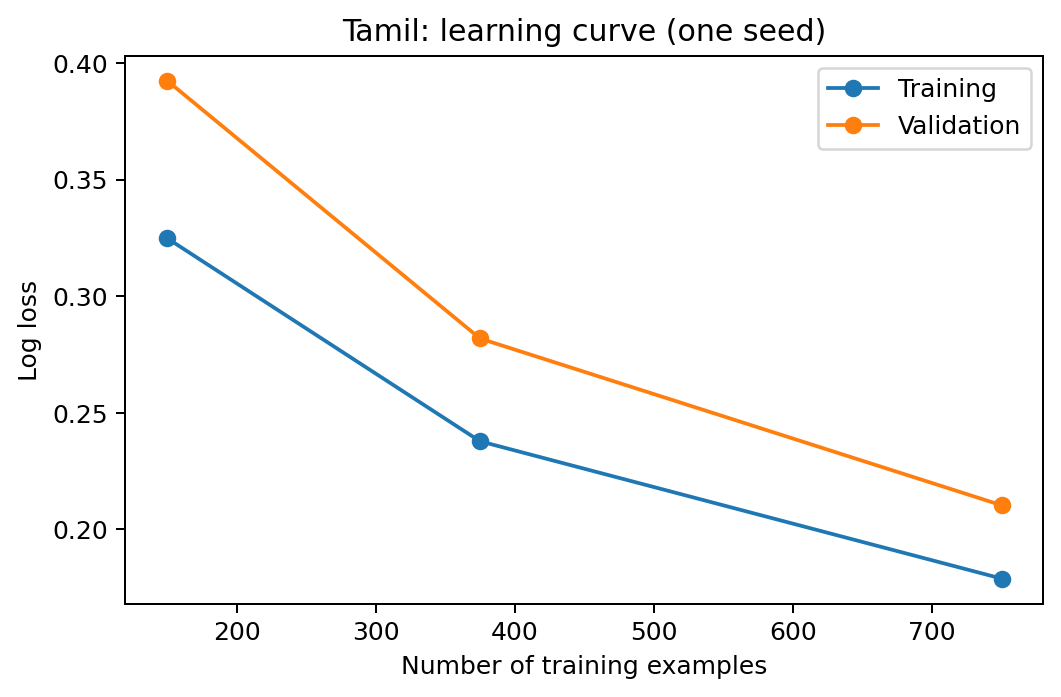

Source data for this figure (header and first rows):
language, requested_fraction, train_n, training_log_loss, validation_log_loss
tamil, 0.2, 150, 0.3249, 0.3924
tamil, 0.5, 375, 0.2378, 0.2819
tamil, 1.0, 750, 0.1789, 0.2104
